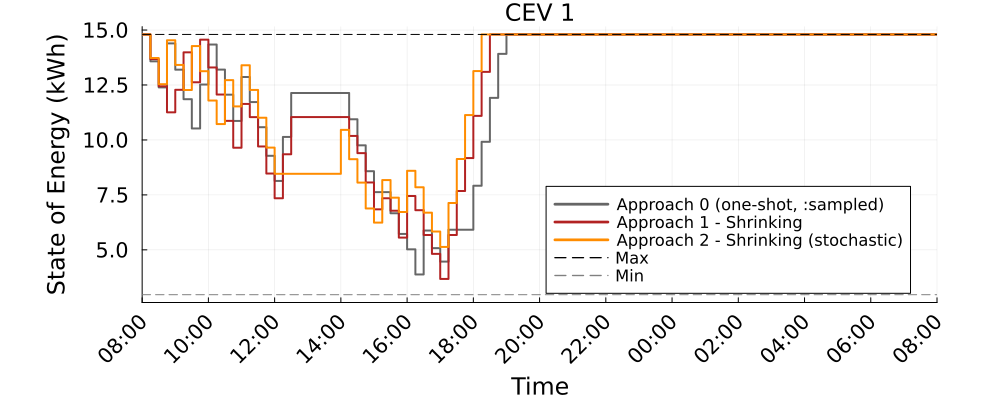

Source data for this figure (header and first rows):
Time_Period, CEV_1_A0_kWh, CEV_1_A1S_kWh, CEV_1_A2S_kWh
1, 14.8, 14.8, 14.8
2, 13.58, 13.68, 13.73
3, 12.39, 12.44, 12.54
4, 14.39, 11.26, 14.54
5, 13.2, 12.28, 13.41
6, 11.86, 13.99, 12.27
7, 10.52, 12.63, 14.27
8, 12.52, 14.56, 13.13
9, 14.34, 13.3, 11.79
10, 13.2, 12.06, 10.72
11, 12.06, 10.87, 12.72
12, 10.86, 9.646, 11.53
13, 12.86, 11.64, 13.4
14, 11.72, 11.04, 12.28
15, 10.58, 9.705, 11.01
16, 9.278, 8.471, 9.651
17, 8.137, 7.348, 8.46
18, 10.14, 9.348, 8.46
19, 12.14, 11.04, 8.46
20, 12.14, 11.04, 8.46
21, 12.14, 11.04, 8.46
22, 12.14, 11.04, 8.46
23, 12.14, 11.04, 8.46
24, 12.14, 11.04, 8.46
25, 12.14, 11.04, 10.46
26, 10.94, 10.18, 9.125
27, 9.756, 9.4, 8.061
28, 8.577, 8.065, 6.883
29, 7.627, 6.843, 6.238
30, 7.627, 7.348, 8.176
31, 6.665, 6.78, 7.376
32, 5.723, 5.558, 6.723
33, 5.023, 7.45, 8.597
34, 3.88, 6.805, 7.846
35, 5.88, 5.677, 6.692
36, 5.08, 4.817, 5.833
37, 4.466, 3.677, 5.133
38, 5.916, 5.677, 7.133
39, 5.916, 7.677, 9.133
40, 5.916, 9.175, 11.13
41, 7.916, 11.1, 13.13
42, 9.916, 13.1, 14.8
43, 11.92, 14.8, 14.8
44, 13.92, 14.8, 14.8
45, 14.8, 14.8, 14.8
46, 14.8, 14.8, 14.8
47, 14.8, 14.8, 14.8
48, 14.8, 14.8, 14.8
49, 14.8, 14.8, 14.8
50, 14.8, 14.8, 14.8
51, 14.8, 14.8, 14.8
52, 14.8, 14.8, 14.8
53, 14.8, 14.8, 14.8
54, 14.8, 14.8, 14.8
55, 14.8, 14.8, 14.8
56, 14.8, 14.8, 14.8
57, 14.8, 14.8, 14.8
58, 14.8, 14.8, 14.8
59, 14.8, 14.8, 14.8
60, 14.8, 14.8, 14.8
... 37 more rows
